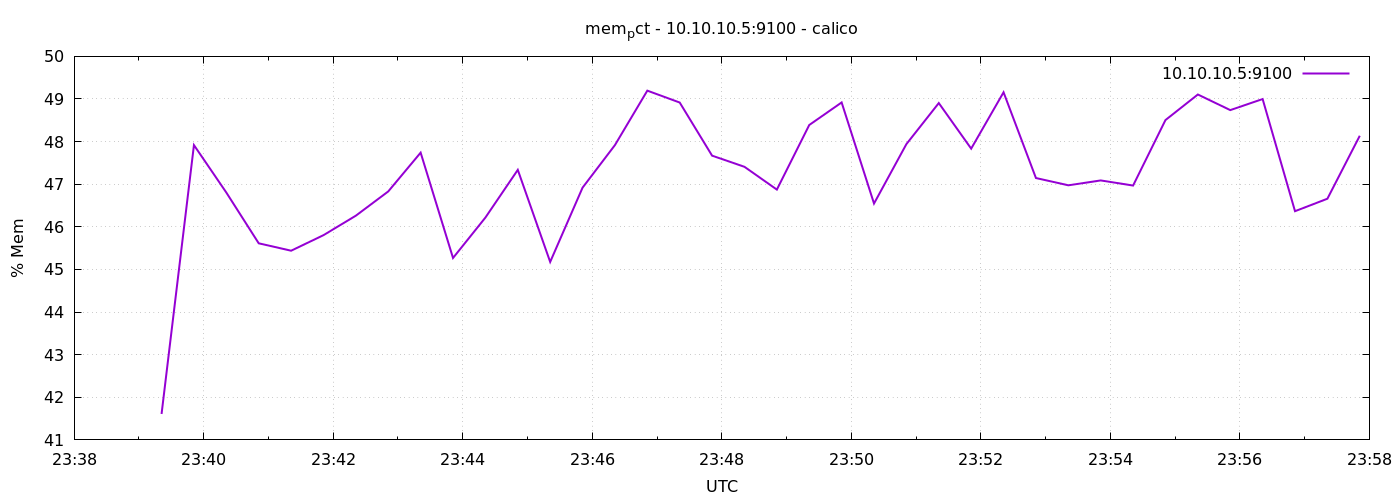

The data file committed next to this chart (first rows):
1776728361	41.60878607873356
1776728391	47.92
1776728421	46.8
1776728451	45.61
1776728481	45.44
1776728511	45.8
1776728541	46.26
1776728571	46.83
1776728601	47.74
1776728631	45.27
1776728661	46.22
1776728691	47.34
1776728721	45.18
1776728751	46.92
1776728781	47.92
1776728811	49.2
1776728841	48.92
1776728871	47.67
1776728901	47.41
1776728931	46.87
1776728961	48.39
1776728991	48.92
1776729021	46.55
1776729051	47.94
1776729081	48.9
1776729111	47.84
1776729141	49.16
1776729171	47.15
1776729201	46.97
1776729231	47.09
1776729261	46.97
1776729291	48.51
1776729321	49.11
1776729351	48.74
1776729381	49
1776729411	46.37
1776729441	46.66
1776729471	48.14
